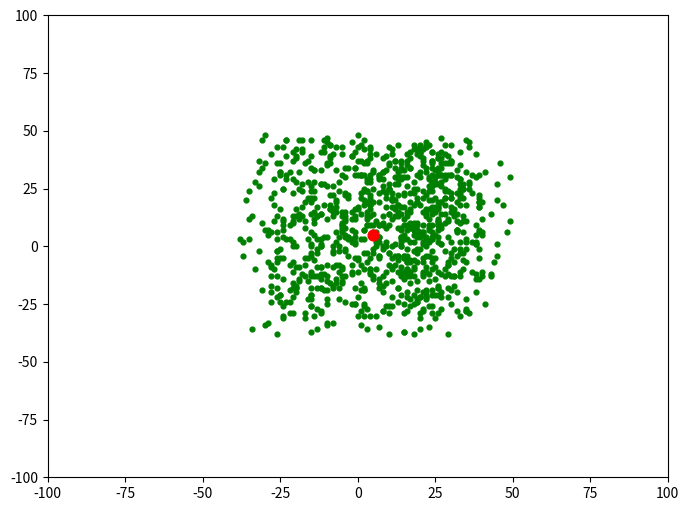

Write the Python code that produced this figure.
# Genetic Algorithms
# 3 main functions:
# 1 populate, generate population
# 2 reduction, reduce the size of the population
# 3 cross, cross-breeding

import numpy as np
import matplotlib.pyplot as plt

plt.rcParams['figure.figsize'] = [8,6]

x1_range = [-100, 100]
x2_range = [-100, 100]

population = []

def populate(features, size = 1000):
    initial = []
    
    for _ in range(size):
        entity = []
        for feature in features:
            val = np.random.randint(*feature)
            entity.append(val)
        initial.append(entity)
    return np.array(initial)

virus = np.array([5,5])

def fitness(population, virus, size = 100):
    
    scores = []
    
    for index, entity in enumerate(population):
        score = np.sum((entity - virus) ** 2)
        scores.append((score, index))
    scores = sorted(scores)[:size]
    
    return np.array(scores)[:, 1]

def draw(population, virus):
    plt.xlim((-100, 100))
    plt.ylim((-100, 100))
    plt.scatter(population[:, 0], population[:, 1], c = 'green', s = 12)
    plt.scatter(virus[0], virus[1], c = 'red', s = 60)
    
def reduction(population, virus, size = 100):
    fittest = fitness(population, virus, size)
    
    new_pop = []
    
    for item in fittest:
        new_pop.append(population[item])
    
    return np.array(new_pop)

def cross(population, size = 1000):
    
    new_pop = []
    for _ in range(size):
        p = population[np.random.randint(0, len(population))]
        m = population[np.random.randint(0, len(population))]
        
        entity = []
        entity.append(*p[:len(p)//2])
        entity.append(*m[len(m)//2:])
        
        new_pop.append(entity)
    return np.array(new_pop)

def mutate(population):
    
    return population + np.random.randint(-10, 10, 2000).reshape(1000, 2)

population = populate([x1_range, x2_range], 1000)

def cycle(population, virus, gens = 1):
    
    for _ in range(gens):
        population = reduction(population, virus, 100)
        population = cross(population, 1000)
        population = mutate(population)
        
    return population

population = cycle(population, virus)

draw(population, virus)